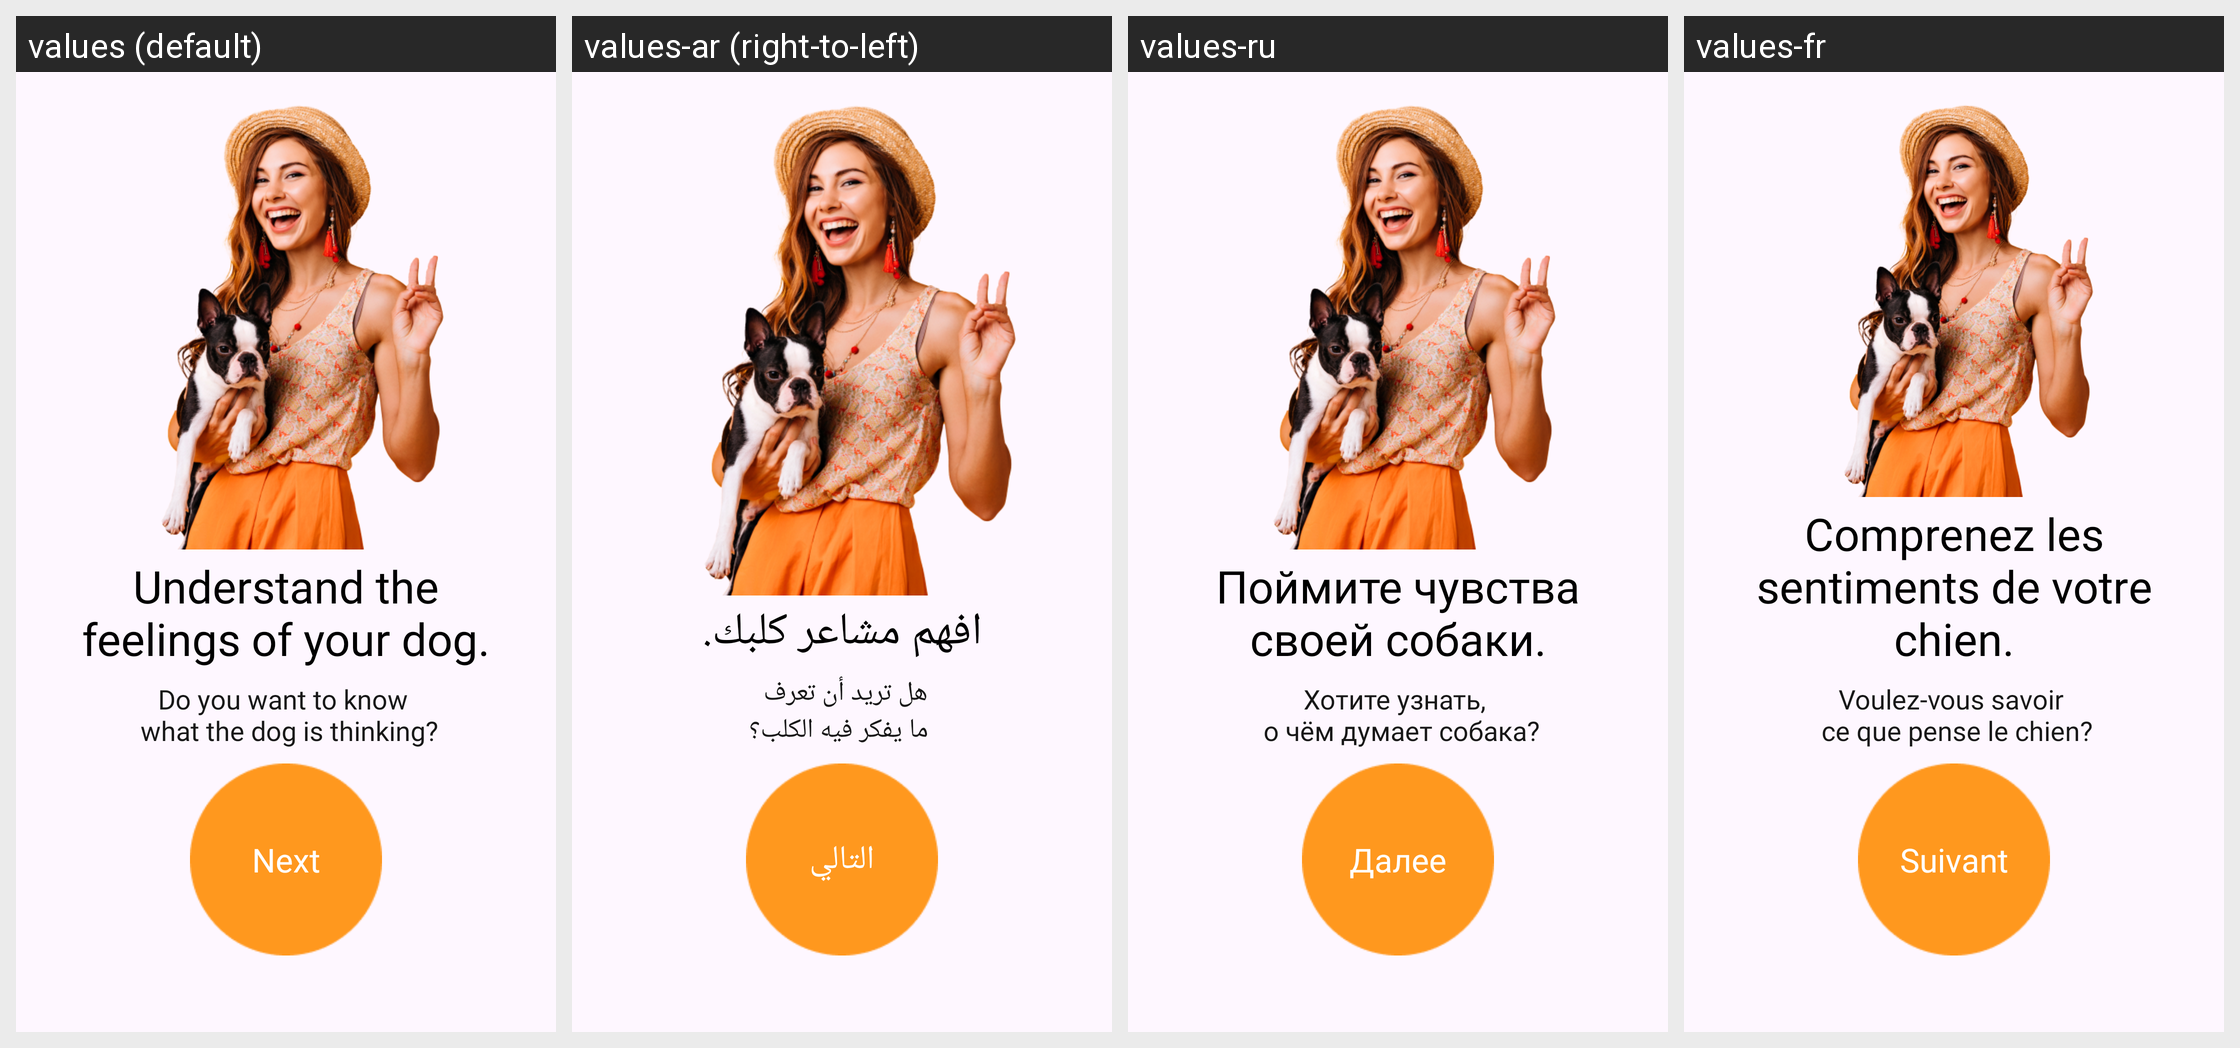

The same Android screen rendered under several of its app's locales, left to right. List the strings drawn on it with the default value and each locale's translation.
Android screen res/layout/fragment_onboard.xml rendered under 4 locales, left to right: values (default), values-ar (right-to-left), values-ru, values-fr. Device: Nexus 5 (rendered at 1080×1920; each locale shown at half size, 540×960, under a caption strip naming it); theme Theme.Dogi.
Other locales in the repository, not shown: values-de, values-es, values-it, values-pt, values-tr.
Strings drawn on this screen, with the default value and each locale's value (text and hints the layout hard-codes, and strings that could not be matched under every locale, appear in the picture but are not listed):

onboard_first_title
  values: Understand the feelings of your dog.
  values-ar: افهم مشاعر كلبك.
  values-ru: Поймите чувства своей собаки.
  values-fr: Comprenez les sentiments de votre chien.

onboard_first_description
  values: Do you want to know 
       what the dog is thinking?
  values-ar: هل تريد أن تعرف 
       ما يفكر فيه الكلب؟
  values-ru: Хотите узнать, 
       о чём думает собака?
  values-fr: Voulez-vous savoir 
       ce que pense le chien?

next
  values: Next
  values-ar: التالي
  values-ru: Далее
  values-fr: Suivant
